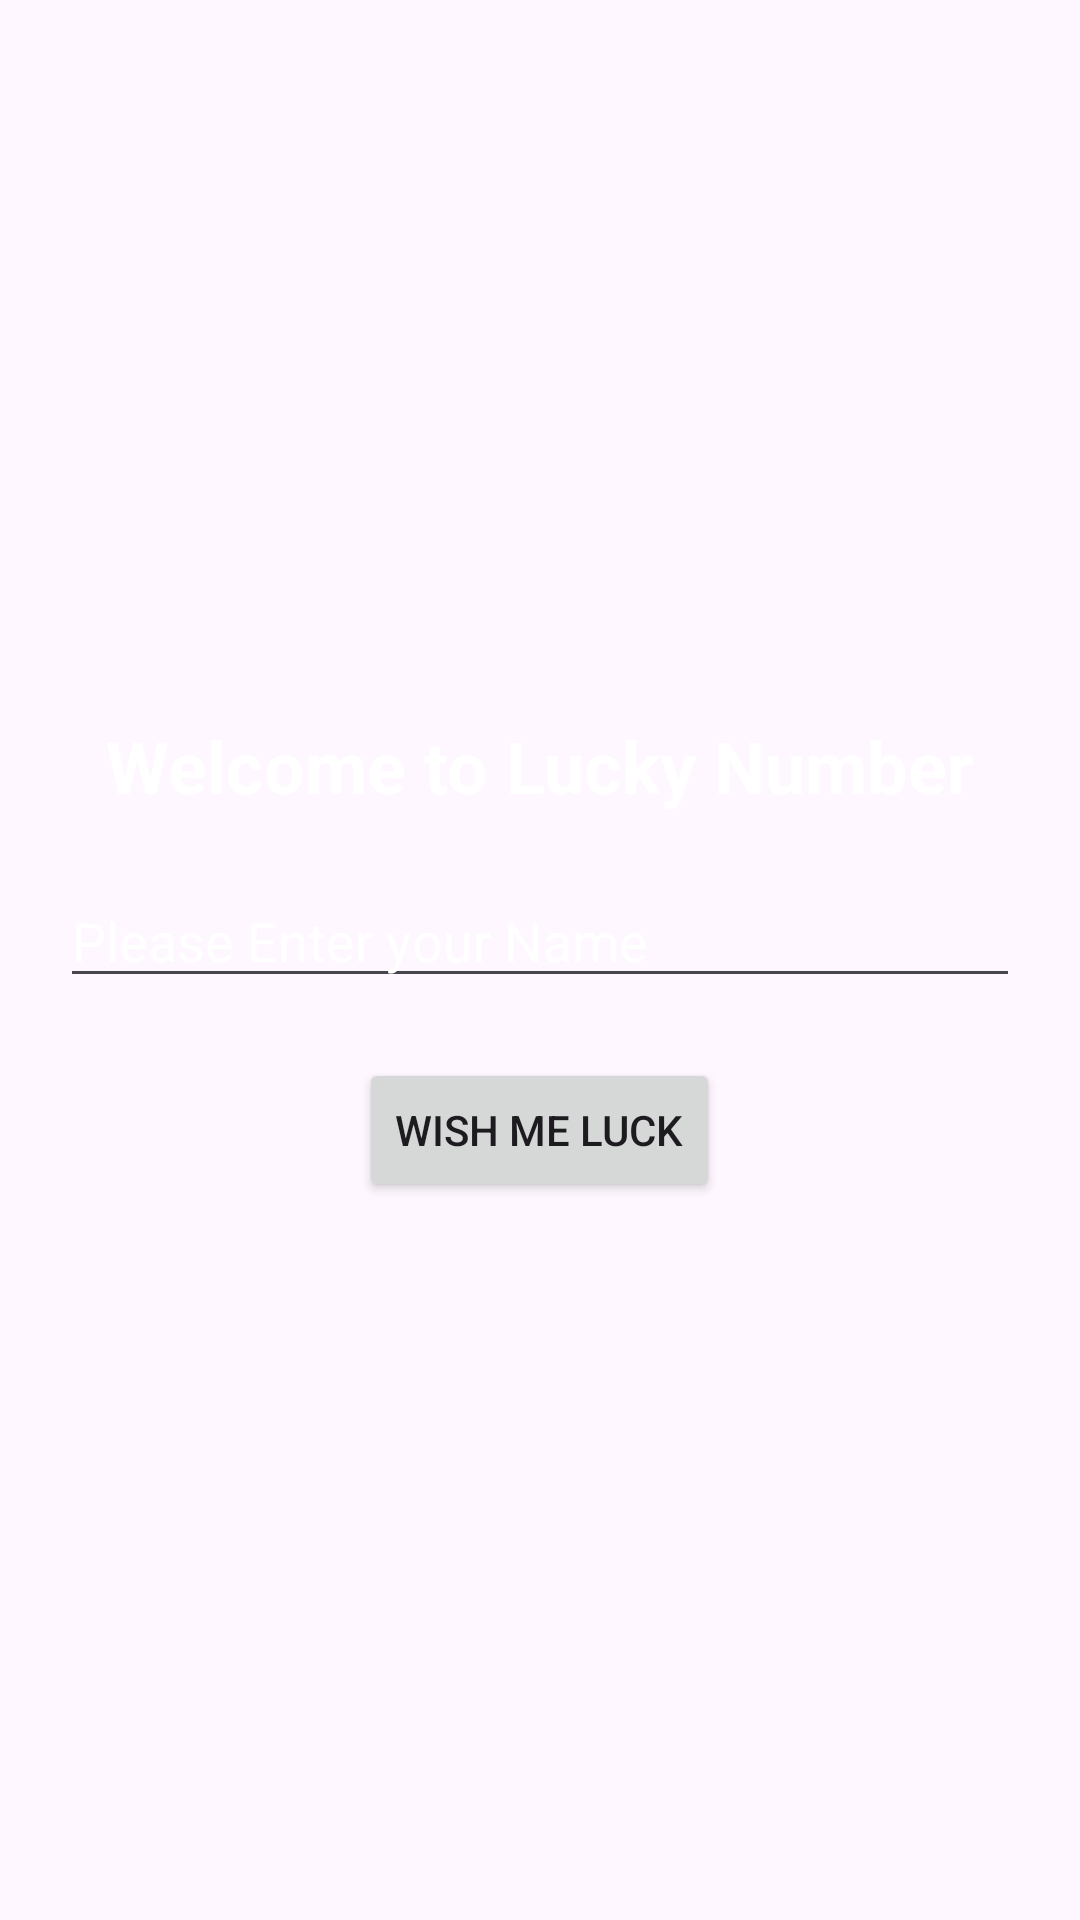

Produce the Android XML layout that renders to this screen, including the resource entries it uses.
<!-- AndroidManifest.xml: application theme Theme.Lucky_Number_Game -->
<!-- res/layout/activity_main.xml -->
<?xml version="1.0" encoding="utf-8"?>
<LinearLayout xmlns:android="http://schemas.android.com/apk/res/android"
    android:layout_width="match_parent"
    android:layout_height="match_parent"
    android:orientation="vertical"
    android:background="@drawable/background"
    android:gravity="center"
    android:padding="20dp">

    <TextView
        android:id="@+id/welcomeText"
        android:layout_width="wrap_content"
        android:layout_height="wrap_content"
        android:text="Welcome to Lucky Number"
        android:textSize="24sp"
        android:textColor="@color/white"
        android:textStyle="bold"
        android:layout_marginBottom="20dp"/>

    <EditText
        android:id="@+id/editTextName"
        android:layout_width="match_parent"
        android:layout_height="wrap_content"
        android:hint="Please Enter your Name"
        android:textColorHint="@color/white"
        android:textColor="@color/white"
        android:inputType="textPersonName"/>

    <Button
        android:id="@+id/buttonWishMeLuck"
        android:layout_width="wrap_content"
        android:layout_height="wrap_content"
        android:text="Wish Me Luck"
        android:layout_marginTop="20dp"/>

</LinearLayout>
<!-- resources referenced by this layout -->
<resources>
  <style name="Theme.Lucky_Number_Game" parent="Base.Theme.Lucky_Number_Game" />
  <style name="Base.Theme.Lucky_Number_Game" parent="Theme.Material3.DayNight.NoActionBar">
          
          
      </style>
  <!-- not gathered from this repository: default colours our renderer supplied (Android Studio template values) -->
  <color name="white">#FFFFFFFF</color>
</resources>
